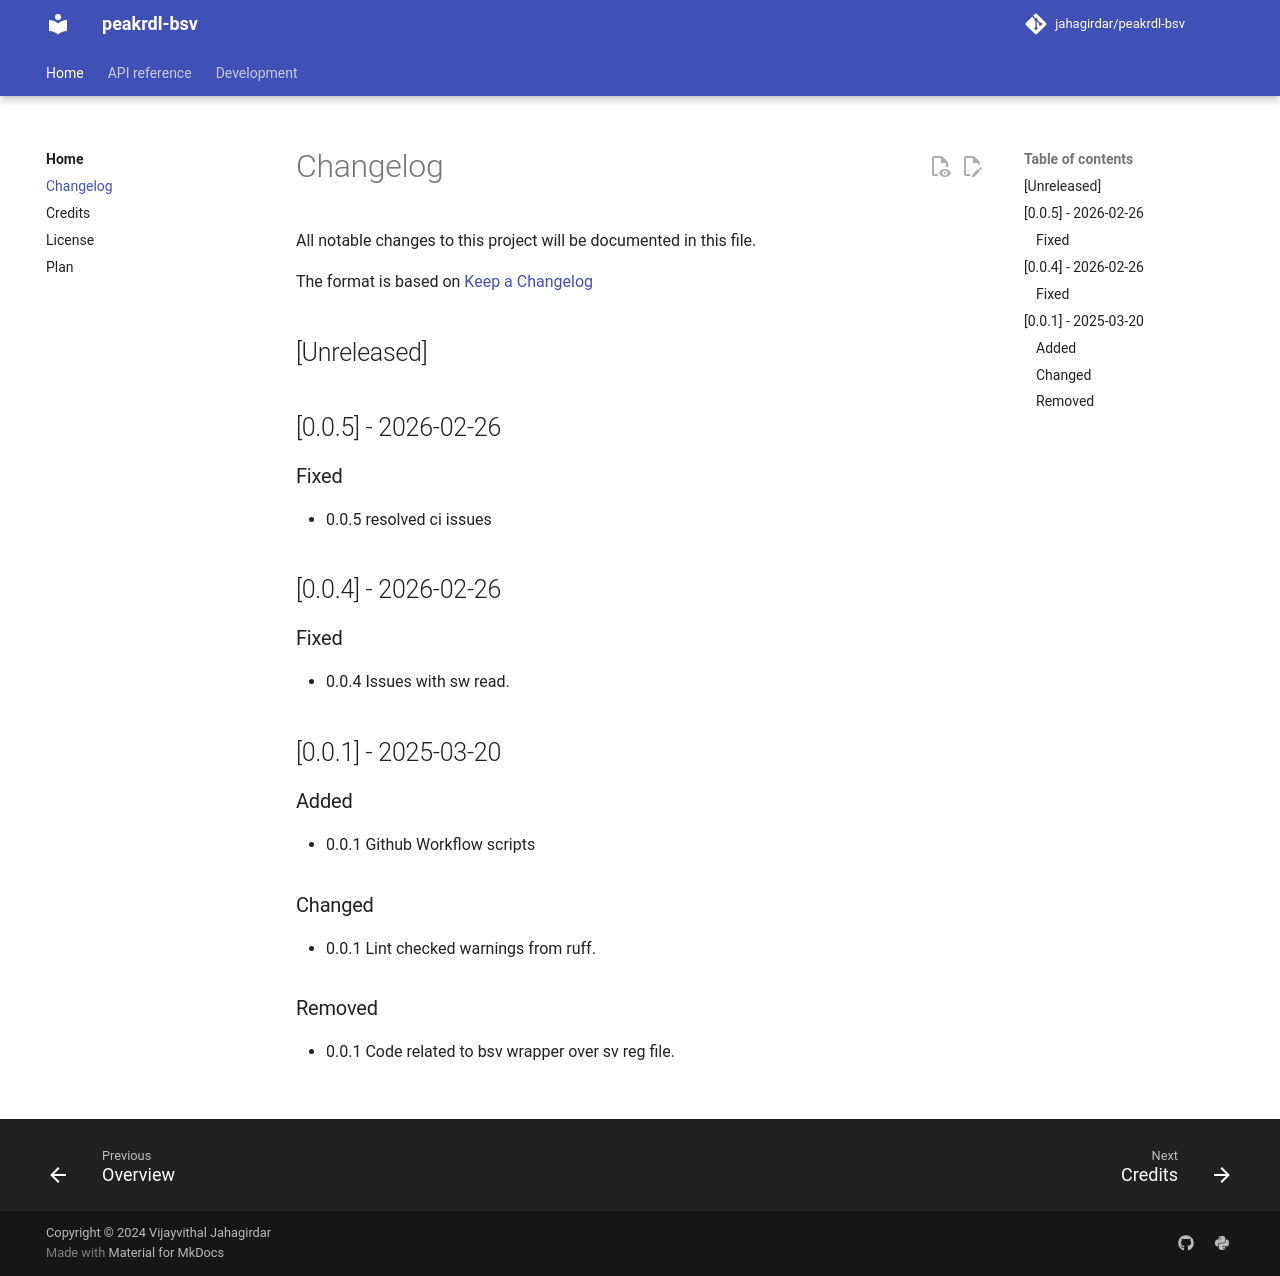

repository: jahagirdar/peakrdl-bsv · page: changelog/index.html · generator: mkdocs

# Changelog
All notable changes to this project will be documented in this file.

The format is based on [Keep a Changelog](http://keepachangelog.com/en/1.0.0/)

## [Unreleased]

## [0.0.4] - 2026-02-26
### Fixed
- 0.0.4 Issues with sw read.

## [0.0.1] - 2025-03-20
### Added
- 0.0.1 Github Workflow scripts

### Changed
- 0.0.1 Lint checked warnings from ruff.

### Removed
- 0.0.1 Code related to bsv wrapper over sv reg file.
